Dataset: datasets (GitHub, aamnarifa/Wheat-Diseases-Detection). Classes: black point, fusarium foot rot, healthy leaf, leaf blight, wheat blast.

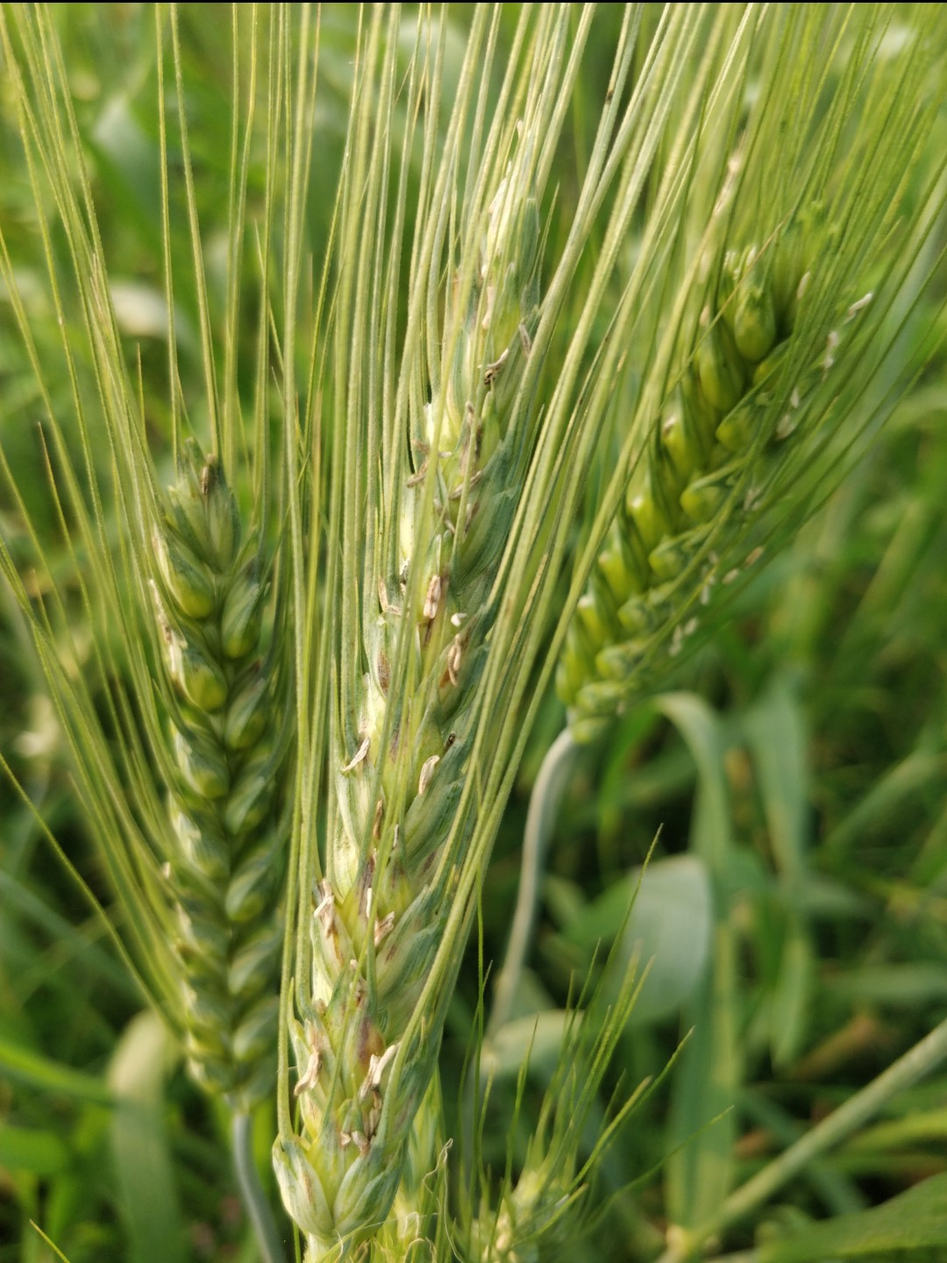
Label: black point

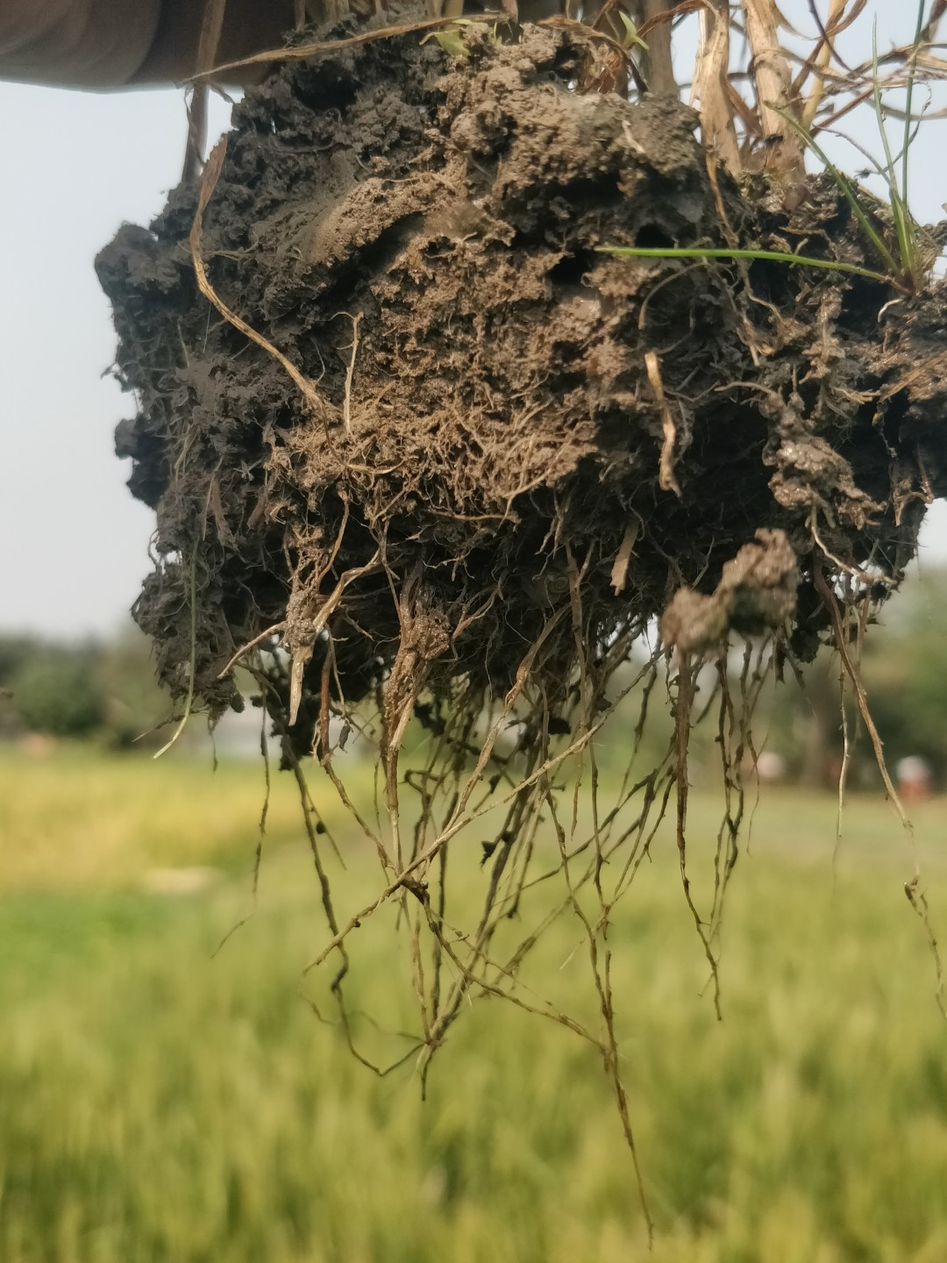
Label: fusarium foot rot

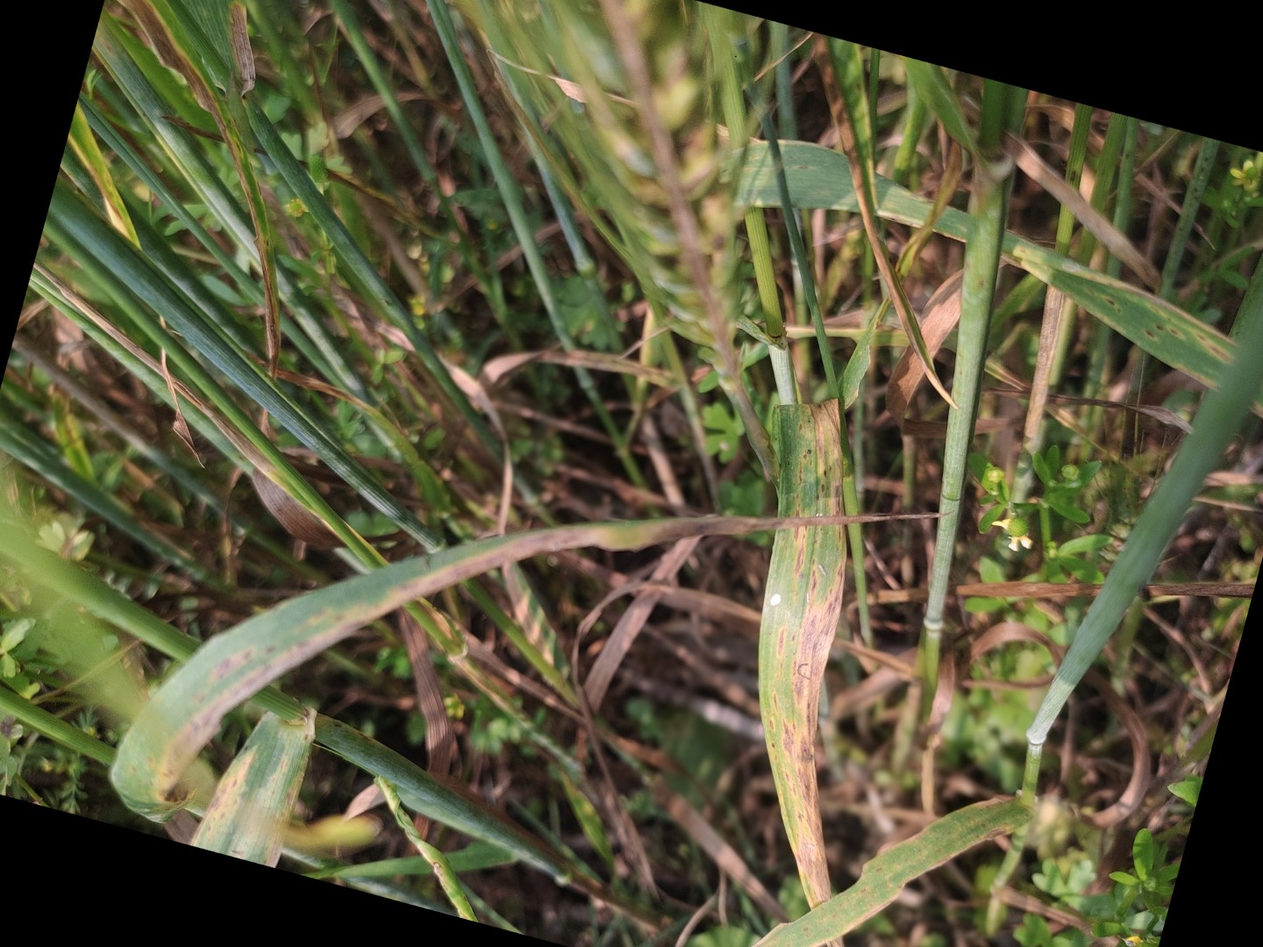
Label: leaf blight

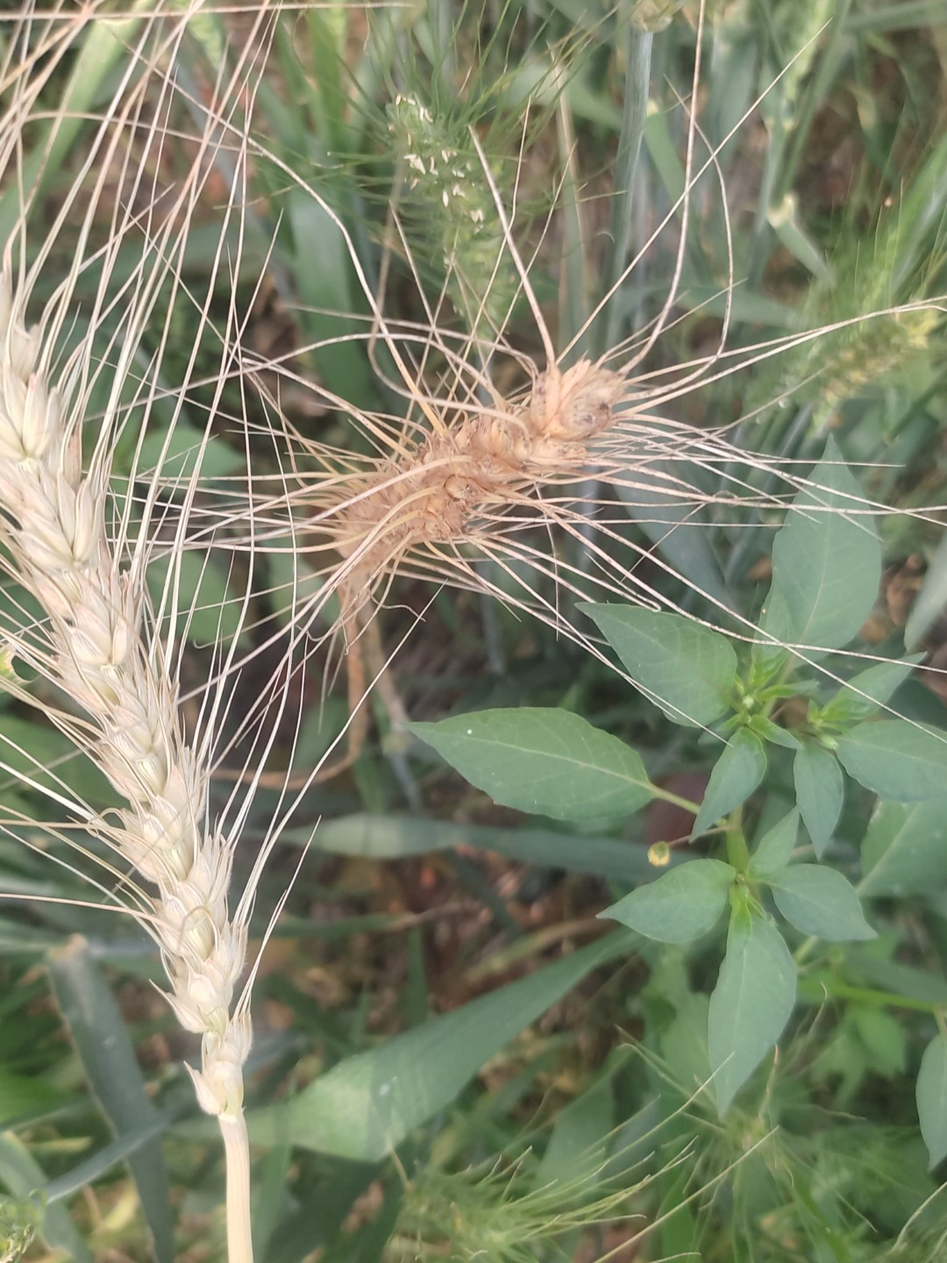
Label: wheat blast

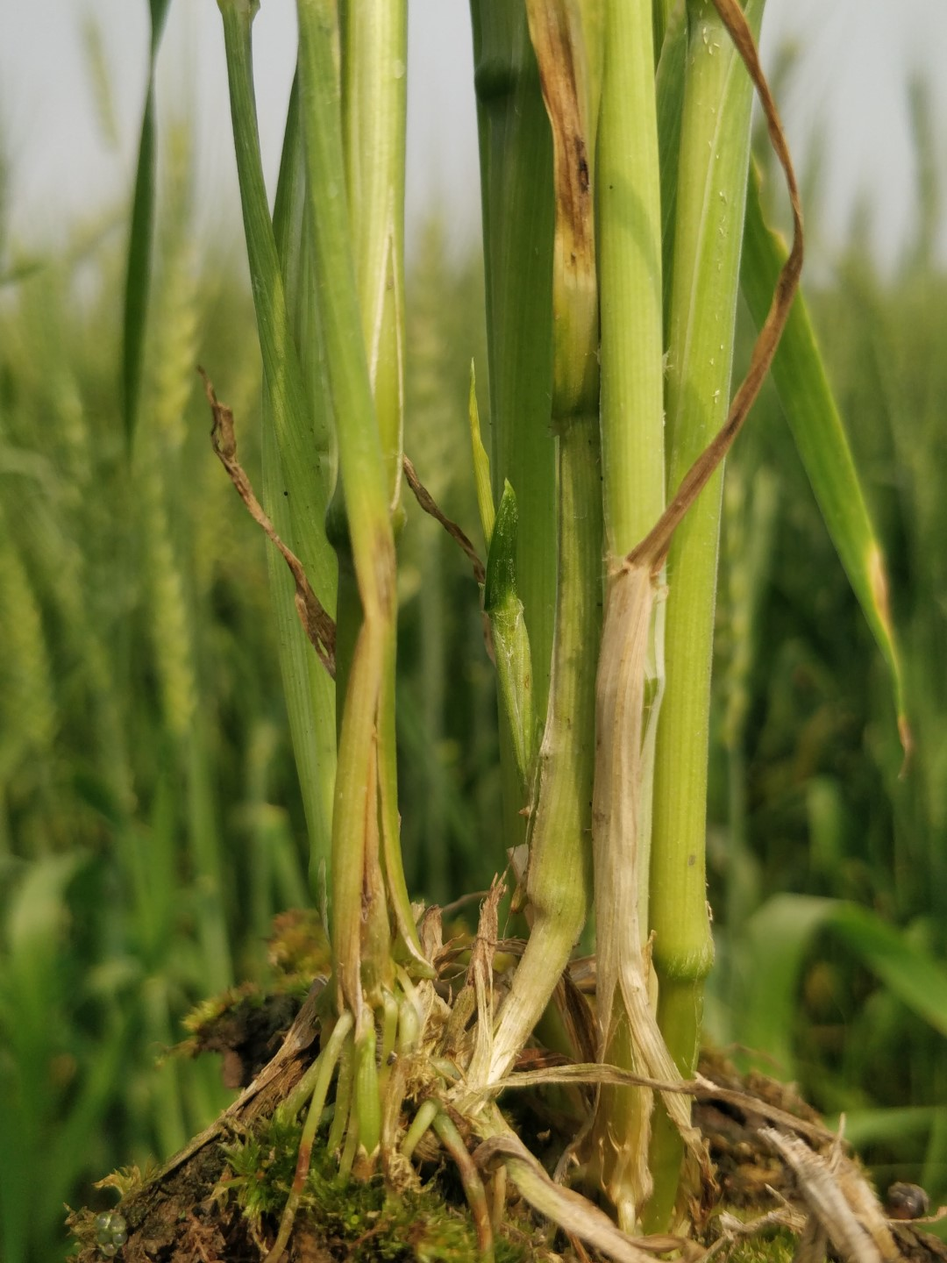
Label: healthy leaf

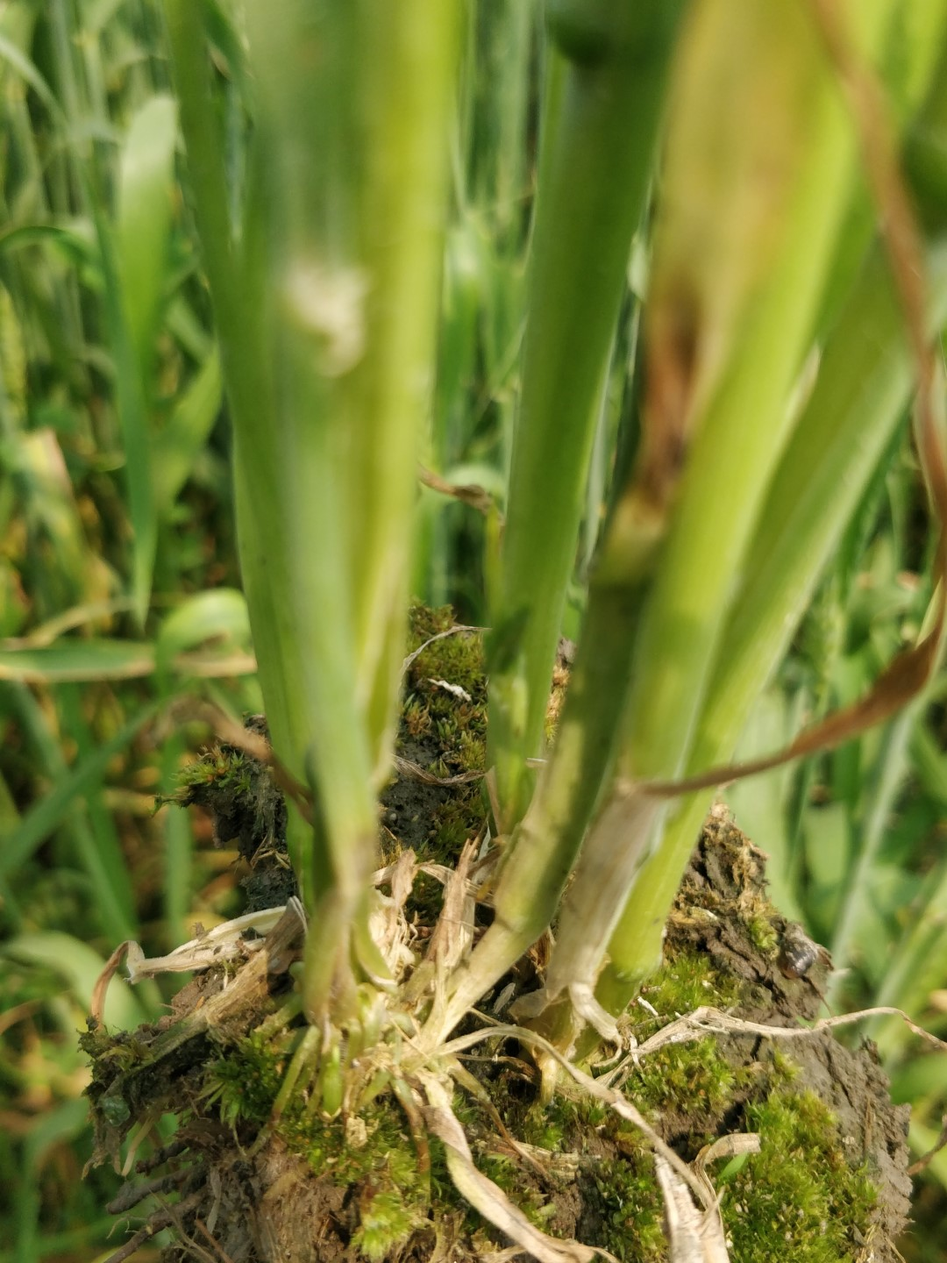
Label: healthy leaf
